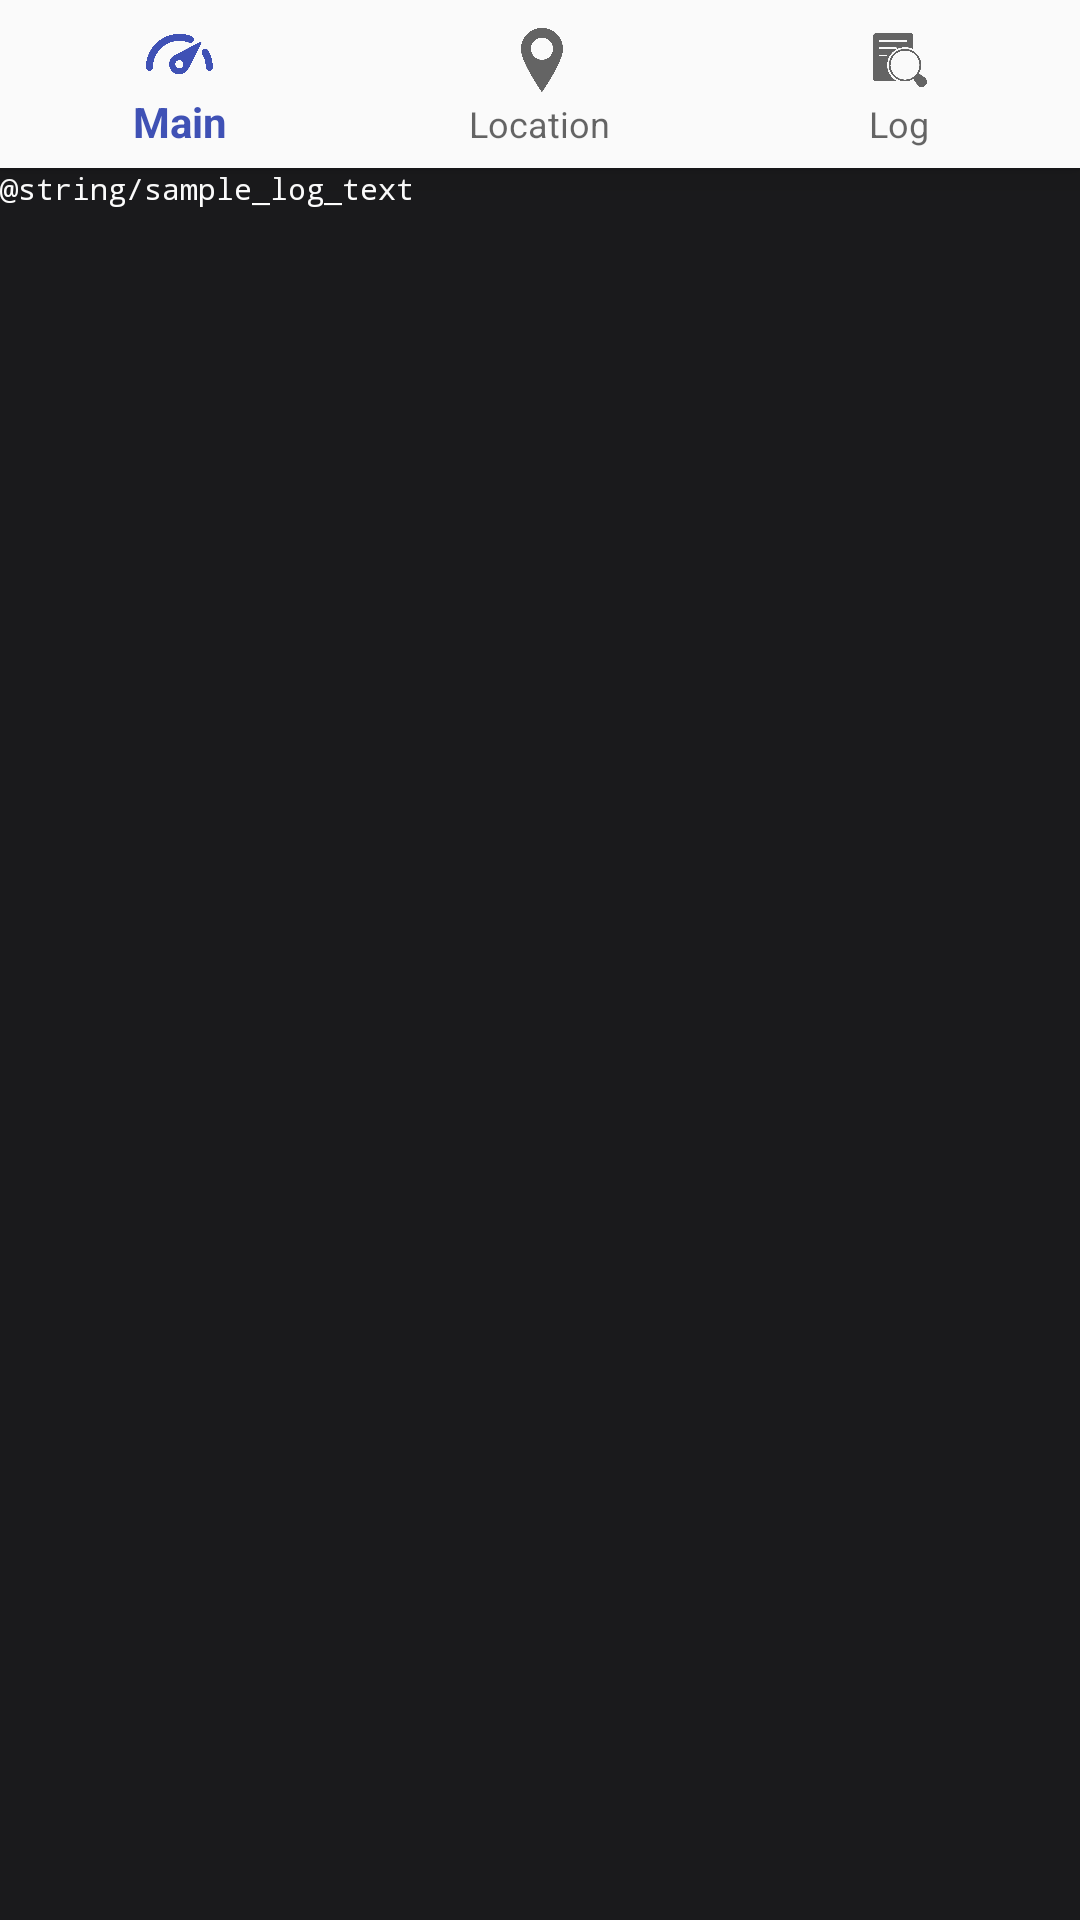

Produce the Android XML layout that renders to this screen, including the resource entries it uses.
<!-- AndroidManifest.xml: activity theme AppTheme.NoActionBar -->
<!-- res/layout/activity_log.xml -->
<?xml version="1.0" encoding="utf-8"?>
<android.support.constraint.ConstraintLayout xmlns:android="http://schemas.android.com/apk/res/android"
    xmlns:app="http://schemas.android.com/apk/res-auto"
    xmlns:tools="http://schemas.android.com/tools"
    android:id="@+id/container"
    android:layout_width="match_parent"
    android:layout_height="match_parent"
    tools:context=".activities.MainActivity">

    <android.support.design.widget.BottomNavigationView
        android:id="@+id/navigation"
        android:layout_width="0dp"
        android:layout_height="wrap_content"
        android:background="?android:attr/windowBackground"
        app:layout_constraintLeft_toLeftOf="parent"
        app:layout_constraintRight_toRightOf="parent"
        app:layout_constraintTop_toTopOf="parent"
        app:menu="@menu/navigation" >

    </android.support.design.widget.BottomNavigationView>

    <android.support.constraint.ConstraintLayout
        android:layout_width="match_parent"
        android:layout_height="0dp"
        android:background="@color/splash_background"
        app:layout_constraintBottom_toBottomOf="parent"
        app:layout_constraintTop_toBottomOf="@+id/navigation">

        <include layout="@layout/content_log" />

    </android.support.constraint.ConstraintLayout>

</android.support.constraint.ConstraintLayout>
<!-- res/layout/content_log.xml (included above) -->
<?xml version="1.0" encoding="utf-8"?>
<android.support.v4.widget.NestedScrollView xmlns:android="http://schemas.android.com/apk/res/android"
    xmlns:app="http://schemas.android.com/apk/res-auto"
    xmlns:tools="http://schemas.android.com/tools"
    android:layout_width="match_parent"
    android:layout_height="match_parent"
    app:layout_behavior="@string/appbar_scrolling_view_behavior"
    tools:context=".activities.LogActivity"
    tools:showIn="@layout/activity_log">

    <TextView
        android:id="@+id/log_content_textView"
        android:layout_width="wrap_content"
        android:layout_height="wrap_content"
        android:layout_margin="@dimen/text_margin"
        android:lineSpacingExtra="4sp"
        android:text="@string/sample_log_text"
        android:textColor="@android:color/white"
        android:textSize="10sp"
        android:typeface="monospace" />

</android.support.v4.widget.NestedScrollView>
<!-- resources referenced by this layout -->
<resources>
  <color name="splash_background">#1A1A1C</color>
  <style name="AppTheme.NoActionBar">
          <item name="windowActionBar">false</item>
          <item name="windowNoTitle">true</item>
      </style>
</resources>
